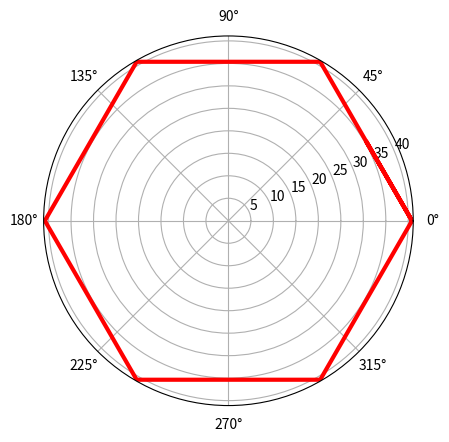

Source code (Python):
import matplotlib.pyplot as plt
import numpy as np

#A polar plot example
theta = [0, np.pi / 6, np.pi / 3, np.pi / 2, 2 * np.pi / 3, 5 * np.pi / 6, np.pi,
         7 * np.pi / 6, 4 * np.pi / 3, 3 * np.pi / 2, 5 * np.pi / 3, 11 * np.pi / 6, 2 * np.pi, 13 * np.pi / 6,
         0]
r = [40.82482905, 35.35533906, 40.82482905, 35.35533906, 40.82482905, 35.35533906, 40.82482905,
     35.35533906, 40.82482905, 35.35533906, 40.82482905, 35.35533906, 40.82482905, 35.35533906,
     40.82482905]
fig = plt.figure()
ax = fig.add_subplot(111, polar=True)
ax.plot(theta, r, color='r', linewidth=3)
ax.grid(True)
plt.show()






